Image classification data set "processed_dataset" (diogoazevedo04/ERCP_Image_Classifier on GitHub). Class labels (4): biliary leaks, lithiasis, normal, stricture.

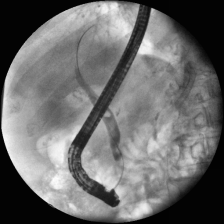
Label: lithiasis

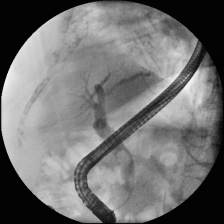
Label: lithiasis

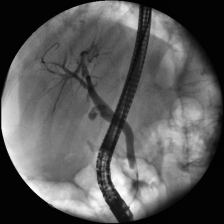
Label: normal

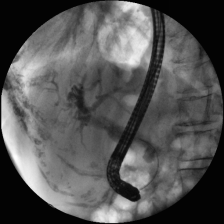
Label: lithiasis

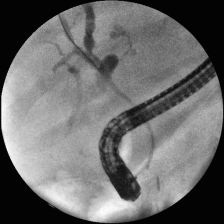
Label: stricture

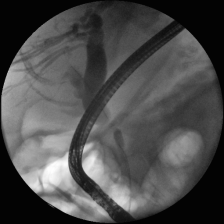
Label: stricture
